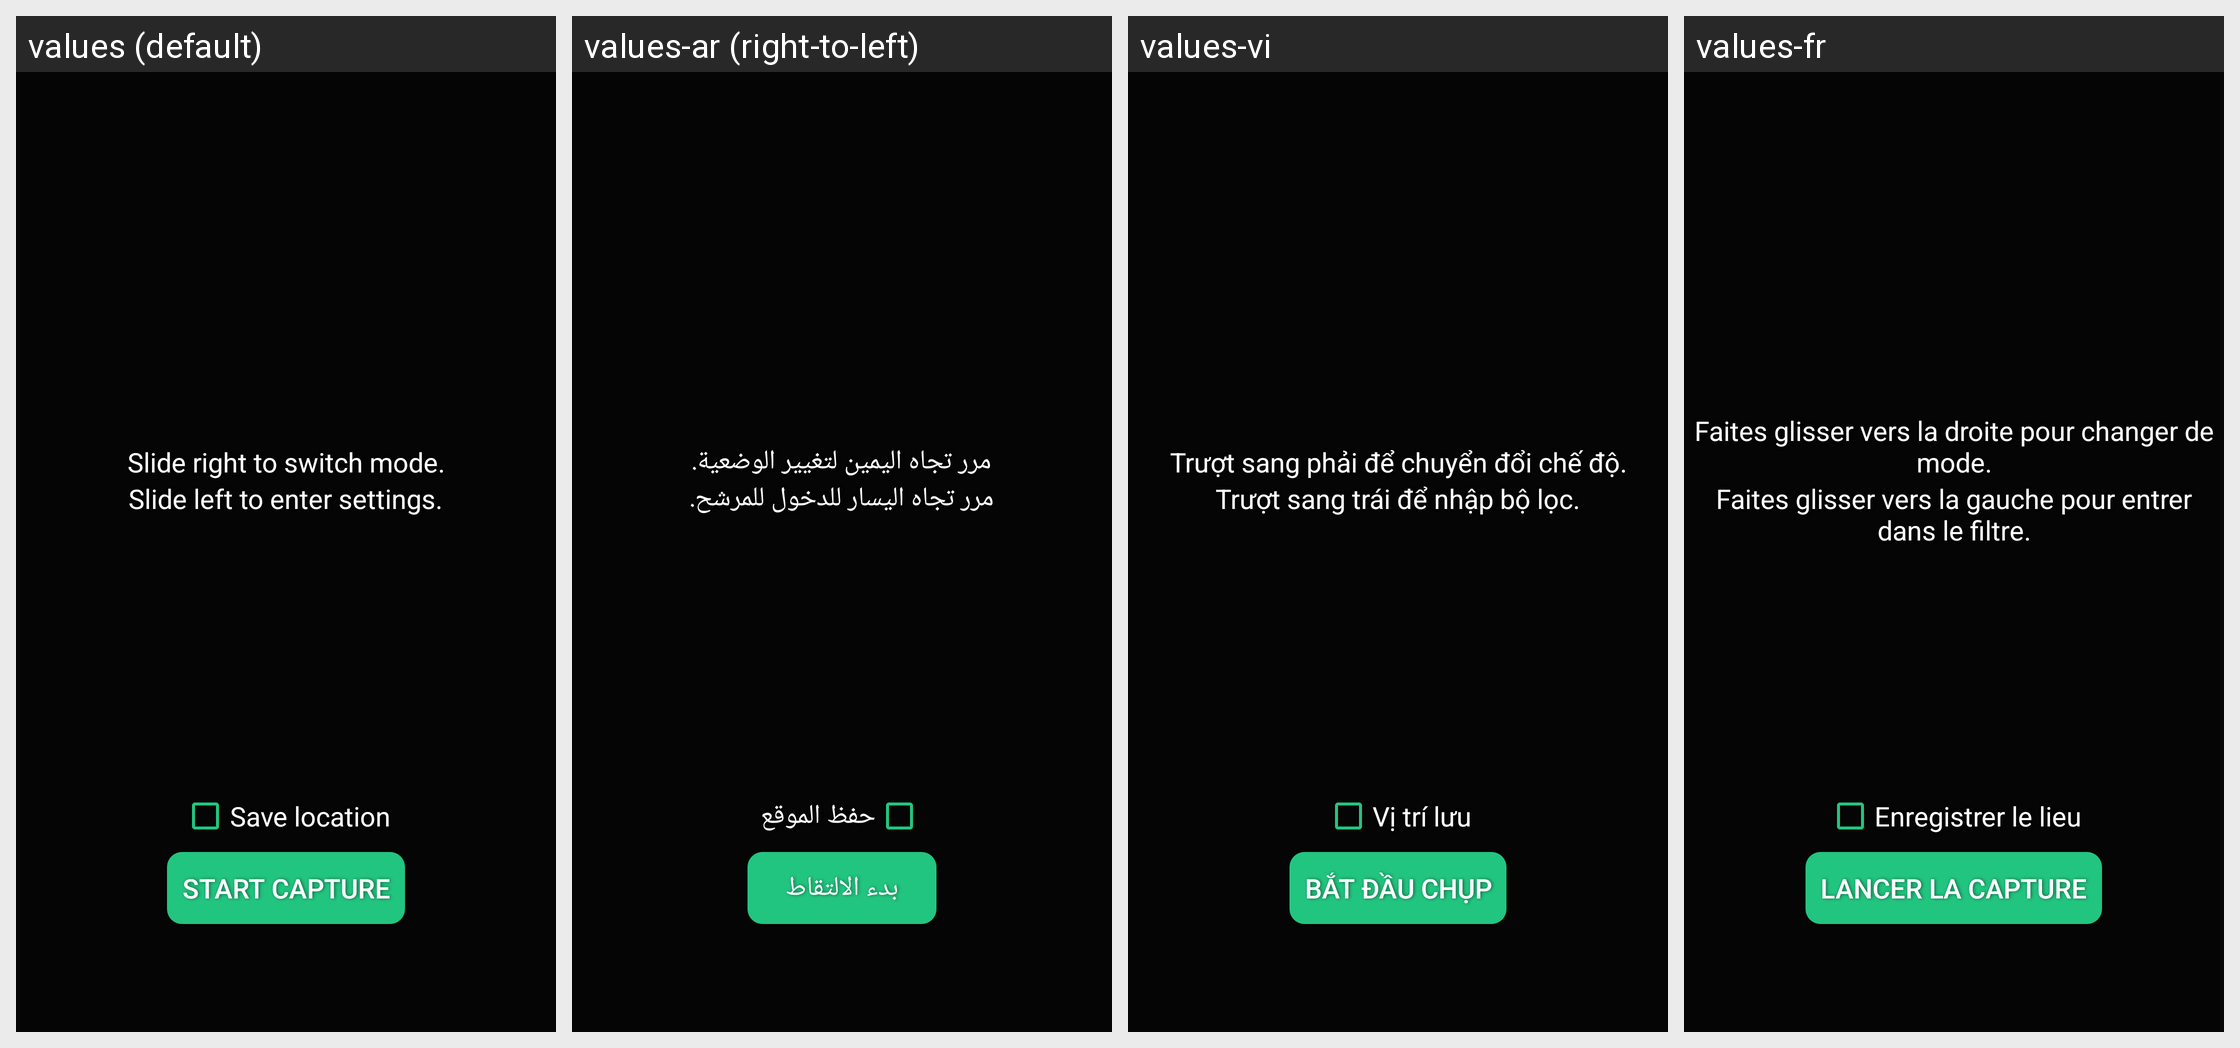

Locale-by-locale string values for the Android screen shown in this grid:
Android screen res/layout/dream_welcome.xml rendered under 4 locales, left to right: values (default), values-ar (right-to-left), values-vi, values-fr. Device: Nexus 5 (rendered at 1080×1920; each locale shown at half size, 540×960, under a caption strip naming it); theme Theme.Camera.
Other locales in the repository, not shown: values-am, values-as, values-bg, values-bn, values-bn-rBD, values-bo, values-brx-rIN, values-bs, values-bs-rBA, values-ca, values-ce, values-ceb, values-cs, values-da, values-de, values-doi-rIN, values-el, values-es, values-es-rES, values-es-rUS, values-et-rEE, values-eu, values-eu-rES, values-fa, values-fi, values-gl, values-gl-rES, values-gu, values-gu-rIN, values-ha, values-hi, values-hr, values-hu, values-in, values-it, values-iw, values-ka-rGE, values-km, values-km-rKH, values-kn, values-kn-rIN, values-kok-rIN, values-ks-rIN, values-lo, values-lo-rLA, values-lt, values-lv, values-mai-rIN, values-mk-rMK, values-ml, values-ml-rIN, values-mni-rIN, values-mr, values-mr-rIN, values-ms, values-ms-rMY, values-my, values-my-rMM, values-my-rZG, values-nb, values-ne, values-ne-rNP, values-nl, values-om-rET, values-or, values-pa, values-pa-rIN, values-pl, values-pt-rBR, values-pt-rPT, values-ro, values-ru, values-sa-rIN, values-sat-rIN, values-sd-rIN, values-si, values-si-rLK, values-sk, values-sl, values-so-rSO, values-sq, values-sq-rAL, values-sr, values-sv, values-sw, values-ta, values-ta-rIN, values-te, values-te-rIN, values-th, values-ti-rET, values-tl, values-tr, values-ug, values-uk, values-ur, values-ur-rPK, values-zh-rCN, values-zh-rHK, values-zh-rTW.
Strings drawn on this screen, with the default value and each locale's value (text and hints the layout hard-codes, and strings that could not be matched under every locale, appear in the picture but are not listed):

welcome_right
  values: Slide right to switch mode.
  values-ar: مرر تجاه اليمين لتغيير الوضعية.
  values-vi: Trượt sang phải để chuyển đổi chế độ.
  values-fr: Faites glisser vers la droite pour changer de mode.

welcome_left
  values: Slide left to enter settings.
  values-ar: مرر تجاه اليسار للدخول للمرشح.
  values-vi: Trượt sang trái để nhập bộ lọc.
  values-fr: Faites glisser vers la gauche pour entrer dans le filtre.

pref_camera_save_location_title
  values: Save location
  values-ar: حفظ الموقع
  values-vi: Vị trí lưu
  values-fr: Enregistrer le lieu

welcome_confirm
  values: Start Capture
  values-ar: بدء الالتقاط
  values-vi: Bắt đầu chụp
  values-fr: Lancer la capture
